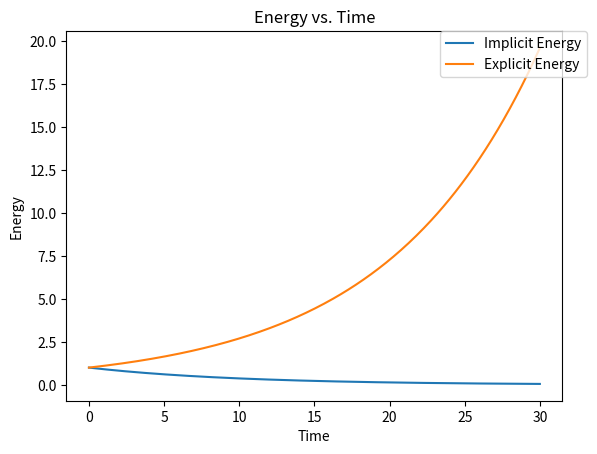

Source code (Python):
import numpy as np, matplotlib.pyplot as plt

if __name__ == '__main__':
	n = 30
	h =  .1
	n = int(n / h)
	i_position = np.zeros(n)
	i_velocity = np.zeros(n)
	i_energy = np.zeros(n)
	time = np.linspace(0, h * n, n)
	i_position[0] = 0
	i_velocity[0] = 1
	i_energy[0] = 1
	position = np.zeros(n)
	velocity = np.zeros(n)
	E = np.zeros(n)
	position[0] = 0
	velocity[0] = 1
	E[0] = 1
	for i in range(1, n):
		i_position[i] = (i_position[i - 1] + h * i_velocity[i - 1]) / (1 + h**2)
		i_velocity[i] = (i_velocity[i - 1] - h * i_position[i - 1]) / (1 + h**2)
		i_energy = i_position ** 2 + i_velocity ** 2
		position[i] = position[i - 1] + h * velocity[i - 1]
		velocity[i] = velocity[i - 1] - h * position[i - 1]
		E[i] = position[i]**2 + velocity[i]**2
	plt.plot(time, i_energy, label = 'Implicit Energy')
	plt.plot(time, E, label = 'Explicit Energy')
	plt.xlabel('Time')
	plt.ylabel('Energy')
	plt.title('Energy vs. Time')
	plt.legend(bbox_to_anchor=(1.05, 1), loc=1, borderaxespad=0.)
	plt.savefig('energy_comp.pdf')